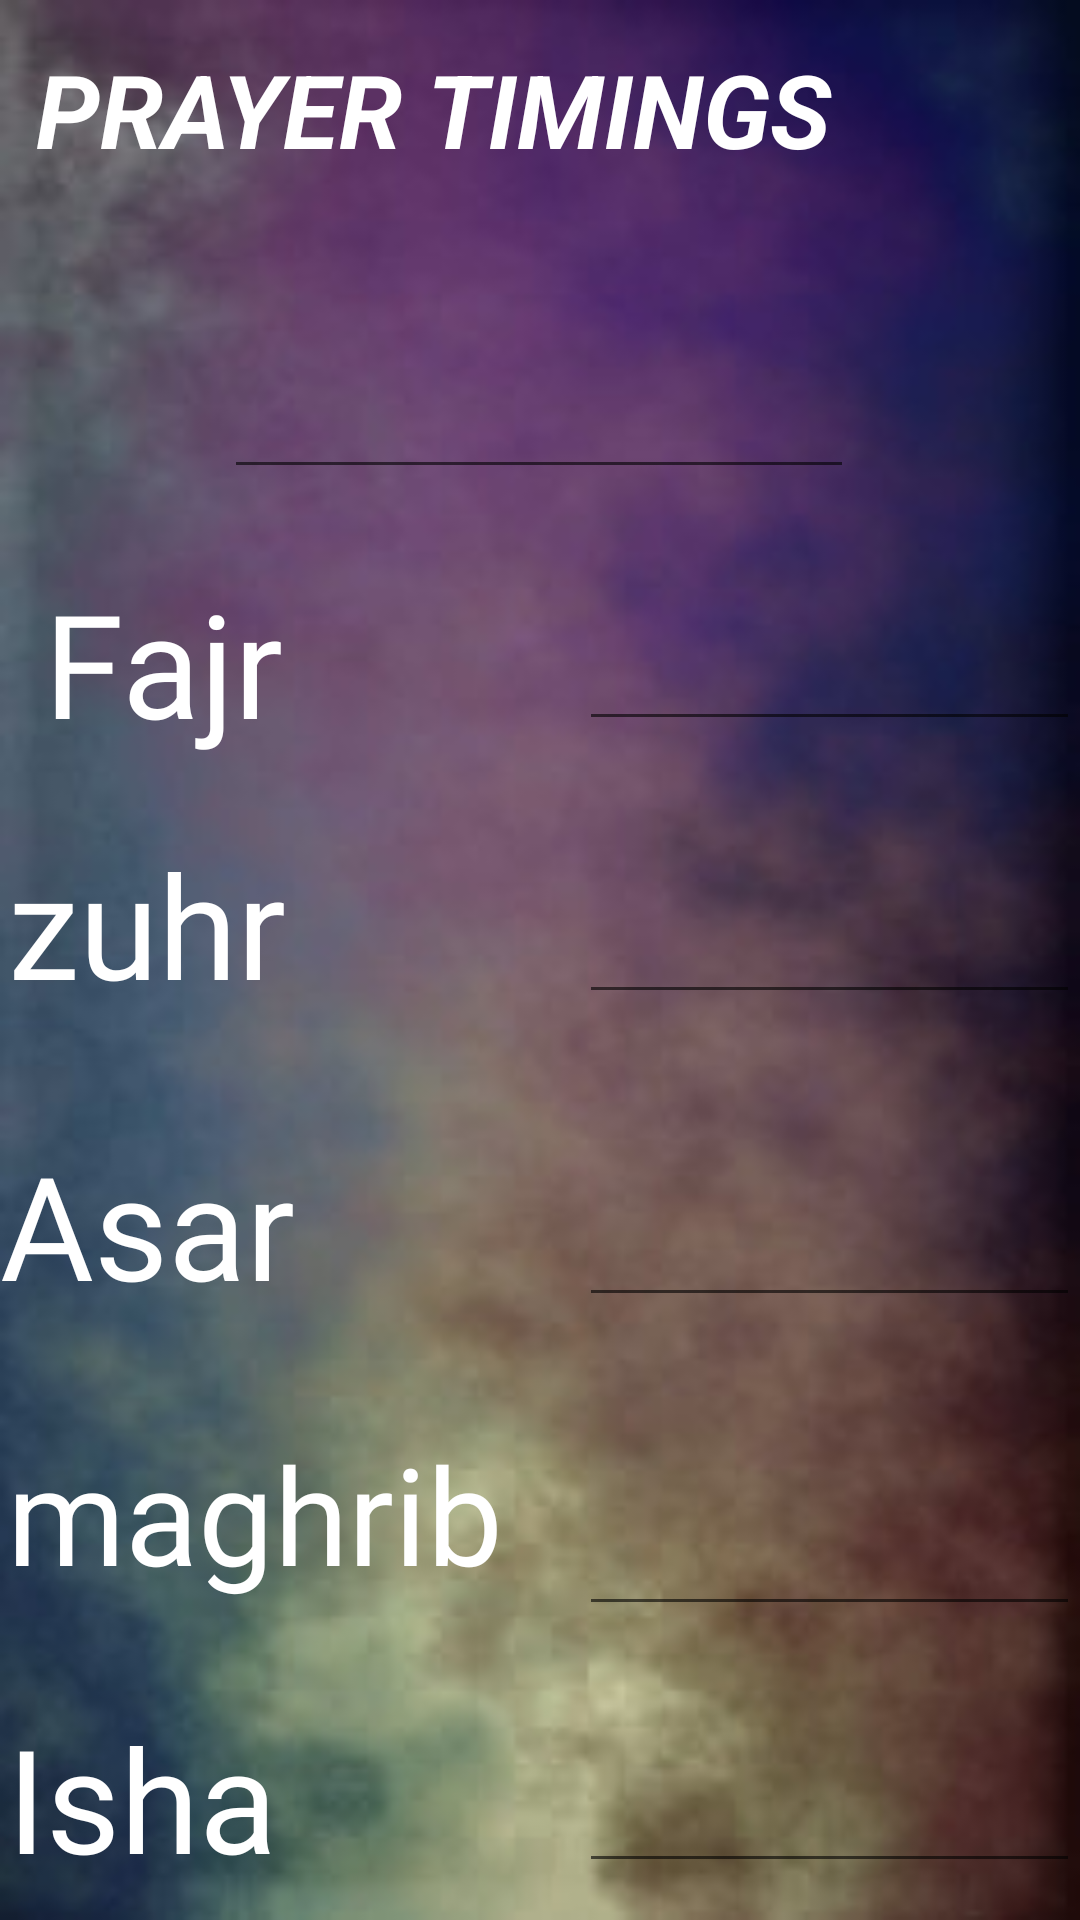

Reconstruct the res/layout file that produces this screen, plus the resources it refers to.
<!-- AndroidManifest.xml: application theme Theme.TheNewCollege -->
<!-- res/layout/activity_masjidadminpanel.xml -->
<?xml version="1.0" encoding="utf-8"?>
<androidx.constraintlayout.widget.ConstraintLayout xmlns:android="http://schemas.android.com/apk/res/android"
    xmlns:app="http://schemas.android.com/apk/res-auto"
    xmlns:tools="http://schemas.android.com/tools"
    android:layout_width="match_parent"
    android:layout_height="match_parent"
    android:background="@drawable/coloursplashedited"
    tools:context=".masjidadminpanel_activity">

    <TextView
        android:id="@+id/textView2"
        android:layout_width="wrap_content"
        android:layout_height="wrap_content"
        android:fontFamily="@font/audiowide"
        android:text="Fajr"
        android:textAppearance="@style/TextAppearance.AppCompat.Body1"
        android:textColor="@color/white"
        android:textSize="48sp"
        app:layout_constraintBottom_toBottomOf="parent"
        app:layout_constraintEnd_toEndOf="parent"
        app:layout_constraintHorizontal_bias="0.052"
        app:layout_constraintStart_toStartOf="parent"
        app:layout_constraintTop_toTopOf="parent"
        app:layout_constraintVertical_bias="0.328" />

    <TextView
        android:id="@+id/textView3"
        android:layout_width="wrap_content"
        android:layout_height="wrap_content"
        android:fontFamily="@font/audiowide"
        android:text="zuhr"
        android:textAppearance="@style/TextAppearance.AppCompat.Body1"
        android:textColor="@color/white"
        android:textColorHint="@color/white"
        android:textColorLink="@color/white"
        android:textSize="48sp"
        app:layout_constraintBottom_toBottomOf="parent"
        app:layout_constraintEnd_toEndOf="parent"
        app:layout_constraintHorizontal_bias="0.01"
        app:layout_constraintStart_toStartOf="parent"
        app:layout_constraintTop_toTopOf="parent"
        app:layout_constraintVertical_bias="0.479" />

    <TextView
        android:id="@+id/textView4"
        android:layout_width="wrap_content"
        android:layout_height="wrap_content"
        android:fontFamily="@font/audiowide"
        android:text="Asar"
        android:textAppearance="@style/TextAppearance.AppCompat.Body1"
        android:textColor="@color/white"
        android:textSize="48sp"
        app:layout_constraintBottom_toBottomOf="parent"
        app:layout_constraintEnd_toEndOf="parent"
        app:layout_constraintHorizontal_bias="0.0"
        app:layout_constraintStart_toStartOf="parent"
        app:layout_constraintTop_toTopOf="parent"
        app:layout_constraintVertical_bias="0.653" />

    <TextView
        android:id="@+id/textView6"
        android:layout_width="wrap_content"
        android:layout_height="wrap_content"
        android:fontFamily="@font/audiowide"
        android:text="Isha"
        android:textAppearance="@style/TextAppearance.AppCompat.Body1"
        android:textColor="@color/white"
        android:textSize="48sp"
        app:layout_constraintBottom_toBottomOf="parent"
        app:layout_constraintEnd_toEndOf="parent"
        app:layout_constraintHorizontal_bias="0.009"
        app:layout_constraintStart_toStartOf="parent"
        app:layout_constraintTop_toTopOf="parent"
        app:layout_constraintVertical_bias="0.985" />

    <EditText
        android:id="@+id/editTextTime2"
        style="@android:style/Widget.AutoCompleteTextView"
        android:layout_width="167dp"
        android:layout_height="57dp"
        android:ems="10"
        android:inputType="time"
        android:textColor="@color/white"
        android:textColorHint="@android:color/holo_green_light"
        android:textSize="34sp"
        android:textStyle="bold"
        android:visibility="visible"
        app:layout_constraintBottom_toBottomOf="parent"
        app:layout_constraintEnd_toEndOf="parent"
        app:layout_constraintHorizontal_bias="1.0"
        app:layout_constraintStart_toStartOf="parent"
        app:layout_constraintTop_toTopOf="parent"
        app:layout_constraintVertical_bias="0.326" />

    <EditText
        android:id="@+id/editTextTime3"
        android:layout_width="167dp"
        android:layout_height="57dp"
        android:ems="10"
        android:inputType="time"
        android:textColor="@color/white"
        android:textSize="34sp"
        android:textStyle="bold"
        app:layout_constraintBottom_toBottomOf="parent"
        app:layout_constraintEnd_toEndOf="parent"
        app:layout_constraintHorizontal_bias="1.0"
        app:layout_constraintStart_toStartOf="parent"
        app:layout_constraintTop_toTopOf="parent"
        app:layout_constraintVertical_bias="0.482"
        tools:ignore="SpeakableTextPresentCheck" />

    <EditText
        android:id="@+id/editTextTime4"
        android:layout_width="167dp"
        android:layout_height="57dp"
        android:ems="10"
        android:inputType="time"
        android:textColor="@color/white"
        android:textSize="34sp"
        android:textStyle="bold"
        app:layout_constraintBottom_toBottomOf="parent"
        app:layout_constraintEnd_toEndOf="parent"
        app:layout_constraintHorizontal_bias="1.0"
        app:layout_constraintStart_toStartOf="parent"
        app:layout_constraintTop_toTopOf="parent"
        app:layout_constraintVertical_bias="0.655" />

    <EditText
        android:id="@+id/editTextTime5"
        android:layout_width="167dp"
        android:layout_height="57dp"
        android:ems="10"
        android:inputType="time"
        android:textColor="@color/white"
        android:textSize="34sp"
        android:textStyle="bold"
        app:layout_constraintBottom_toBottomOf="parent"
        app:layout_constraintEnd_toEndOf="parent"
        app:layout_constraintHorizontal_bias="1.0"
        app:layout_constraintStart_toStartOf="parent"
        app:layout_constraintTop_toTopOf="parent"
        app:layout_constraintVertical_bias="0.832" />

    <EditText
        android:id="@+id/editTextTime6"
        android:layout_width="167dp"
        android:layout_height="57dp"
        android:ems="10"
        android:inputType="time"
        android:textColor="@color/white"
        android:textSize="34sp"
        android:textStyle="bold"
        app:layout_constraintBottom_toBottomOf="parent"
        app:layout_constraintEnd_toEndOf="parent"
        app:layout_constraintHorizontal_bias="1.0"
        app:layout_constraintStart_toStartOf="parent"
        app:layout_constraintTop_toTopOf="parent"
        app:layout_constraintVertical_bias="0.979" />

    <EditText
        android:id="@+id/editTextDate"
        android:layout_width="wrap_content"
        android:layout_height="wrap_content"
        android:ems="10"
        android:inputType="date"
        android:minHeight="48dp"
        android:textColor="@color/white"
        app:layout_constraintBottom_toBottomOf="parent"
        app:layout_constraintEnd_toEndOf="parent"
        app:layout_constraintHorizontal_bias="0.497"
        app:layout_constraintStart_toStartOf="parent"
        app:layout_constraintTop_toTopOf="parent"
        app:layout_constraintVertical_bias="0.194" />

    <TextView
        android:id="@+id/textView7"
        android:layout_width="348dp"
        android:layout_height="69dp"
        android:text="prayer timings"
        android:textAllCaps="true"
        android:textColor="@color/white"
        android:textSize="34sp"
        android:textStyle="bold|italic"
        app:layout_constraintBottom_toBottomOf="parent"
        app:layout_constraintEnd_toEndOf="parent"
        app:layout_constraintHorizontal_bias="1.0"
        app:layout_constraintStart_toStartOf="parent"
        app:layout_constraintTop_toTopOf="parent"
        app:layout_constraintVertical_bias="0.024" />

    <TextView
        android:id="@+id/textView5"
        android:layout_width="213dp"
        android:layout_height="70dp"
        android:fontFamily="@font/audiowide"
        android:text="maghrib"
        android:textColor="@color/white"
        android:textSize="45sp"
        app:layout_constraintBottom_toBottomOf="parent"
        app:layout_constraintEnd_toEndOf="parent"
        app:layout_constraintHorizontal_bias="0.015"
        app:layout_constraintStart_toStartOf="parent"
        app:layout_constraintTop_toTopOf="parent"
        app:layout_constraintVertical_bias="0.832" />

    <androidx.constraintlayout.widget.Guideline
        android:id="@+id/guideline2"
        android:layout_width="wrap_content"
        android:layout_height="wrap_content"
        android:orientation="horizontal"
        app:layout_constraintGuide_begin="302dp" />

    <androidx.constraintlayout.widget.Guideline
        android:id="@+id/guideline3"
        android:layout_width="wrap_content"
        android:layout_height="wrap_content"
        android:orientation="horizontal"
        app:layout_constraintGuide_begin="412dp" />

    <androidx.constraintlayout.widget.Guideline
        android:id="@+id/guideline4"
        android:layout_width="wrap_content"
        android:layout_height="wrap_content"
        android:orientation="horizontal"
        app:layout_constraintGuide_begin="527dp" />

    <androidx.constraintlayout.widget.Guideline
        android:id="@+id/guideline5"
        android:layout_width="wrap_content"
        android:layout_height="wrap_content"
        android:orientation="horizontal"
        app:layout_constraintGuide_begin="650dp" />

</androidx.constraintlayout.widget.ConstraintLayout>
<!-- resources referenced by this layout -->
<resources>
  <color name="white">#FFFFFFFF</color>
  <!-- drawable coloursplashedited: jpg bitmap (drawable, 33937 bytes) -->
  <style name="Theme.TheNewCollege" parent="Theme.MaterialComponents.DayNight.DarkActionBar">
          
          <item name="colorPrimary">@color/purple_500</item>
          <item name="colorPrimaryVariant">@color/purple_700</item>
          <item name="colorOnPrimary">@color/white</item>
          
          <item name="colorSecondary">@color/teal_200</item>
          <item name="colorSecondaryVariant">@color/teal_700</item>
          <item name="colorOnSecondary">@color/black</item>
          
          <item name="android:statusBarColor" tools:targetApi="l">?attr/colorPrimaryVariant</item>
          
      </style>
  <color name="purple_500">#FF6200EE</color>
  <color name="purple_700">#EE2400</color>
  <color name="teal_200">#FF03DAC5</color>
  <color name="teal_700">#FF018786</color>
  <color name="black">#FF000000</color>
</resources>
